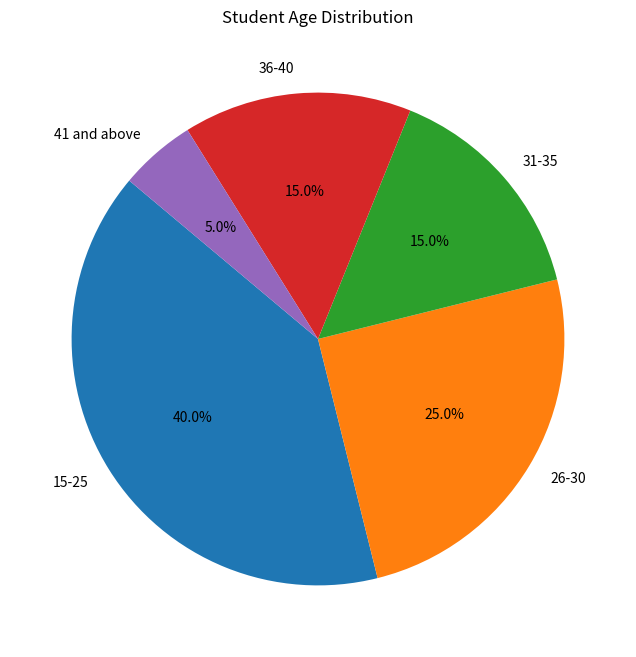

This figure's Python source:
import matplotlib.pyplot as plt
import pandas as pd

data = {
    'Age': [17, 22, 19, 30, 25, 35, 40, 28, 33, 42, 27, 21, 18, 29, 31, 26, 39, 38, 24, 23]
}

df = pd.DataFrame(data)

age_groups = ["15-25", "26-30", "31-35", "36-40", "41 and above"]
A1 = df[(df['Age'] >= 15) & (df['Age'] <= 25)].shape[0]
A2 = df[(df['Age'] > 25) & (df['Age'] <= 30)].shape[0]
A3 = df[(df['Age'] > 30) & (df['Age'] <= 35)].shape[0]
A4 = df[(df['Age'] > 35) & (df['Age'] <= 40)].shape[0]
A5 = df[df['Age'] > 40].shape[0]

age_distribution = [A1, A2, A3, A4, A5]

plt.figure(figsize=(8, 8))
plt.pie(age_distribution, labels=age_groups, autopct='%1.1f%%', startangle=140)
plt.title("Student Age Distribution")
plt.show()
